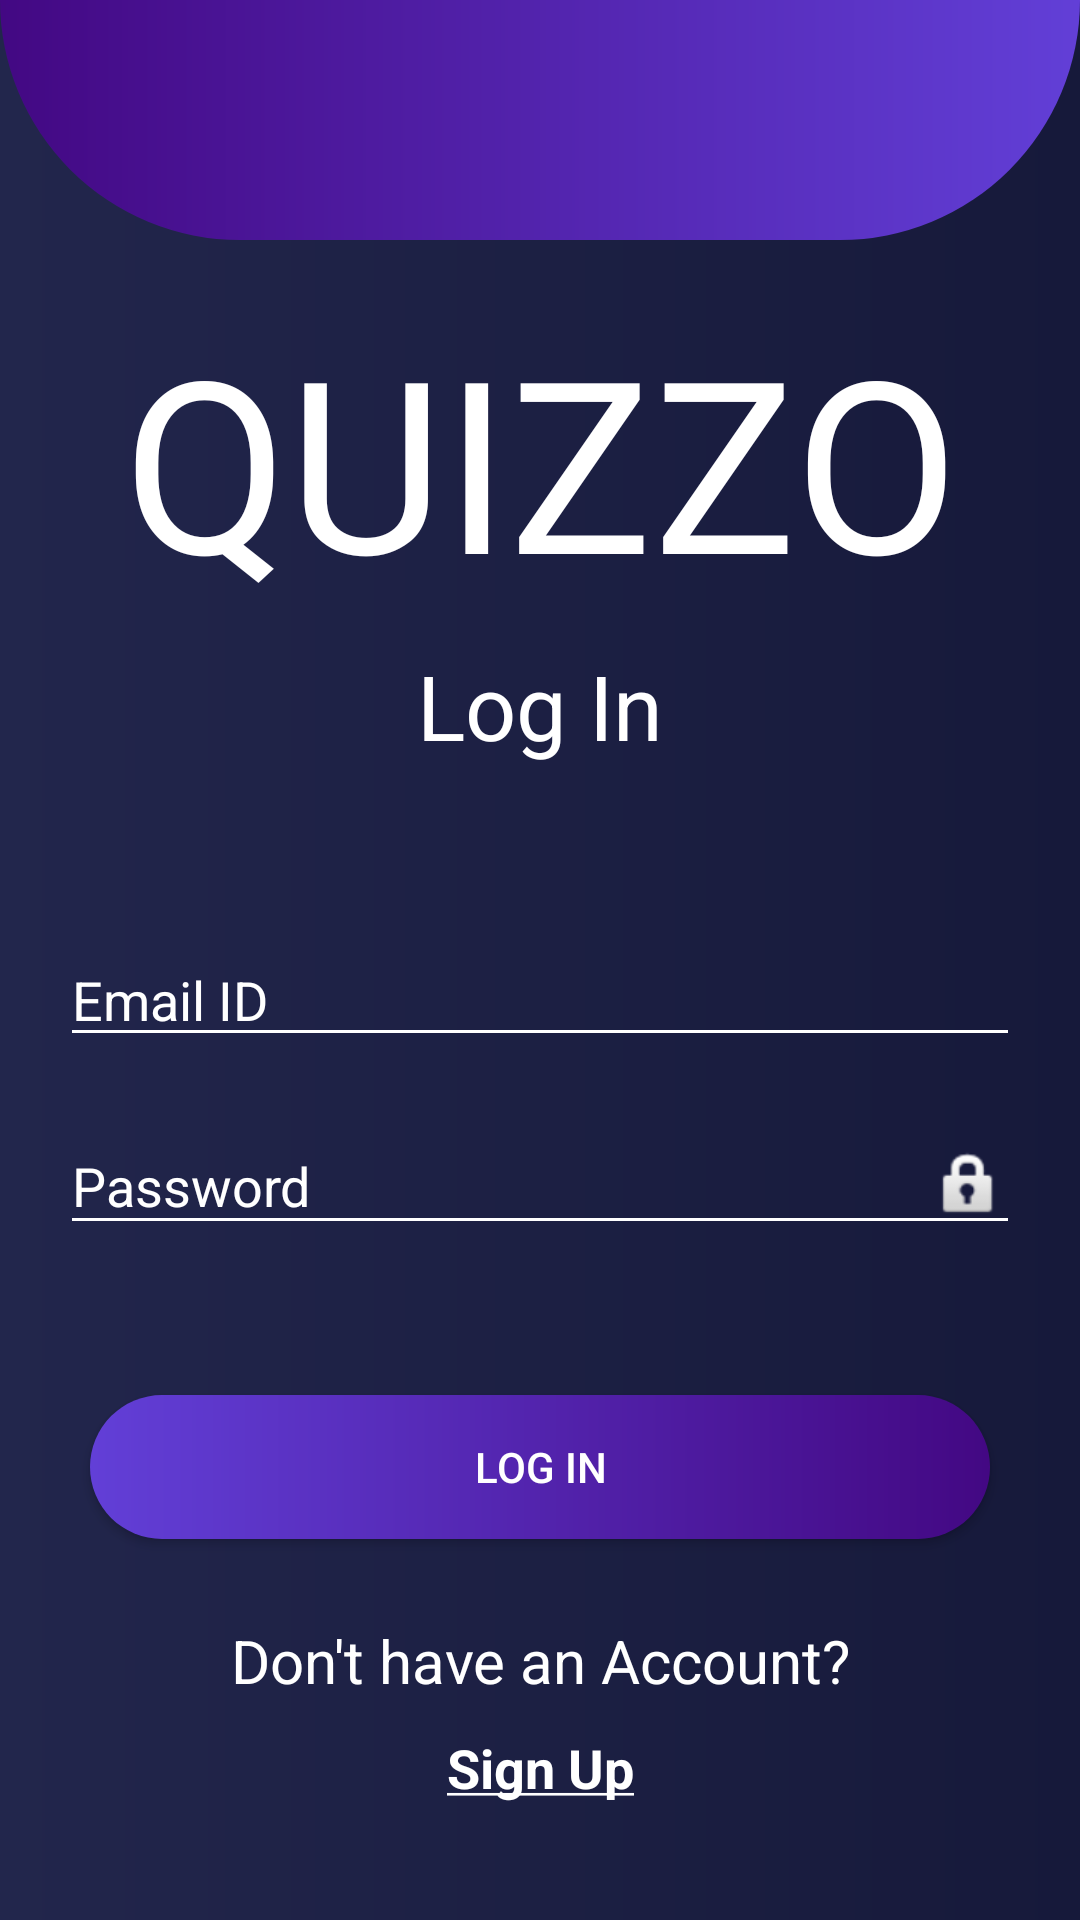

The Android layout XML behind this screen, and the referenced resources:
<!-- AndroidManifest.xml: application theme AppTheme -->
<!-- res/layout/activity_login.xml -->
<?xml version="1.0" encoding="utf-8"?>

<LinearLayout xmlns:android="http://schemas.android.com/apk/res/android"
    xmlns:app="http://schemas.android.com/apk/res-auto"
    xmlns:tools="http://schemas.android.com/tools"
    android:id="@+id/register_activity"
    android:layout_width="match_parent"
    android:layout_height="match_parent"
    android:background="@drawable/screen_background"
    android:orientation="vertical"
    tools:context=".MainActivity">

    <LinearLayout
        android:layout_width="match_parent"
        android:layout_height="80dp"
        android:background="@drawable/top_gradient"
        android:orientation="horizontal" />

    <ScrollView
        android:id="@+id/login_form"
        android:layout_width="match_parent"
        android:layout_height="match_parent">

        <LinearLayout
            android:layout_width="fill_parent"
            android:layout_height="wrap_content"
            android:layout_marginLeft="10dp"
            android:layout_marginRight="10dp"
            android:orientation="vertical">

            <TextView
                android:layout_width="match_parent"
                android:layout_height="100dp"
                android:layout_marginTop="20dp"
                android:fontFamily="@font/lobster"
                android:textAlignment="center"
                android:textColor="#FFFFFF"
                android:textSize="80sp"
                android:visibility="visible"
                android:text="@string/quizzo" />

            <TextView
                android:layout_width="match_parent"
                android:layout_height="46dp"
                android:layout_marginTop="15dp"
                android:text="Log In"
                android:textAlignment="center"
                android:textColor="@android:color/white"
                android:textSize="30sp" />


            <EditText
                android:id="@+id/email"
                android:layout_width="match_parent"
                android:layout_height="wrap_content"
                android:layout_marginStart="10dp"
                android:layout_marginLeft="10dp"
                android:layout_marginTop="50dp"
                android:layout_marginEnd="10dp"
                android:layout_marginRight="10dp"
                android:layout_marginBottom="10dp"
                android:backgroundTint="#FFFFFF"
                android:drawableRight="@drawable/person"
                android:ems="10"
                android:hint="@string/form_email"
                android:inputType="textEmailAddress"
                android:textColor="#FFFFFF"
                android:textColorHint="#FFFFFF" />


            <EditText
                android:id="@+id/pword"
                android:layout_width="match_parent"
                android:layout_height="wrap_content"
                android:layout_margin="10dp"
                android:backgroundTint="#FFFFFF"
                android:drawableRight="@android:drawable/ic_lock_idle_lock"
                android:ems="10"
                android:hint="@string/form_password"
                android:inputType="textPassword"
                android:textColor="#FFFFFF"
                android:textColorHint="#FFFFFF" />

            <Button
                android:id="@+id/sign"
                android:layout_width="match_parent"
                android:layout_height="wrap_content"
                android:layout_marginStart="20dp"
                android:layout_marginLeft="20dp"
                android:layout_marginTop="40dp"
                android:layout_marginEnd="20dp"
                android:layout_marginRight="20dp"
                android:layout_marginBottom="20dp"
                android:background="@drawable/btn_round"
                android:text="Log In"
                android:textColor="@android:color/white" />

            <TextView
                android:id="@+id/already_signin"
                android:layout_width="match_parent"
                android:layout_height="match_parent"
                android:layout_marginTop="7dp"
                android:layout_marginBottom="0dp"
                android:text="@string/not_member"
                android:textAlignment="center"
                android:textColor="@android:color/white"
                android:textSize="20sp" />

            <TextView
                android:id="@+id/signIn"
                android:layout_width="match_parent"
                android:layout_height="wrap_content"
                android:layout_marginTop="10dp"
                android:clickable="true"
                android:text="@string/sign"
                android:textAlignment="center"
                android:textColor="#FFFFFF"
                android:textSize="18sp"
                android:textStyle="bold" />

        </LinearLayout>
    </ScrollView>

</LinearLayout>
<!-- resources referenced by this layout -->
<resources>
  <!-- drawable btn_round (drawable-v24) -->
  <?xml version="1.0" encoding="utf-8"?>
  
  <shape xmlns:android="http://schemas.android.com/apk/res/android"
      android:shape="rectangle">
      <gradient
          android:angle="180"
          android:startColor="@color/darkOr"
          android:endColor="#623FD7"/>
      <corners android:radius="40dp"/>
  </shape>
  <!-- drawable screen_background (drawable-v24) -->
  <?xml version="1.0" encoding="utf-8"?>
  
  <shape xmlns:android="http://schemas.android.com/apk/res/android"
      android:shape="rectangle">
      <gradient
          android:angle="180"
          android:startColor="#16193A"
          android:endColor="#22264C"
          android:type="linear"/>
  </shape>
  <!-- drawable top_gradient (drawable-v24) -->
  <?xml version="1.0" encoding="utf-8"?>
  
  <shape xmlns:android="http://schemas.android.com/apk/res/android"
      android:shape="rectangle">
      <gradient
          android:angle="0"
          android:startColor="@color/darkOr"
          android:endColor="#623FD7"
          android:type="linear"/>
      <corners
          android:bottomLeftRadius="180dp"
          android:bottomRightRadius="180dp"/>
      a
  </shape>
  <string name="form_email">Email ID</string>
  <string name="form_password">Password</string>
  <string name="not_member">Don\'t have an Account?</string>
  <string name="quizzo">QUIZZO</string>
  <string name="sign"><u>Sign Up</u></string>
  <style name="AppTheme" parent="Theme.AppCompat.Light.NoActionBar">
          
          <item name="android:navigationBarColor">@color/darkOr</item>
          <item name="android:statusBarColor">@color/lightYl</item>
      </style>
  <color name="darkOr">#430883</color>764ba2
  <color name="lightYl">#043891</color>
</resources>
